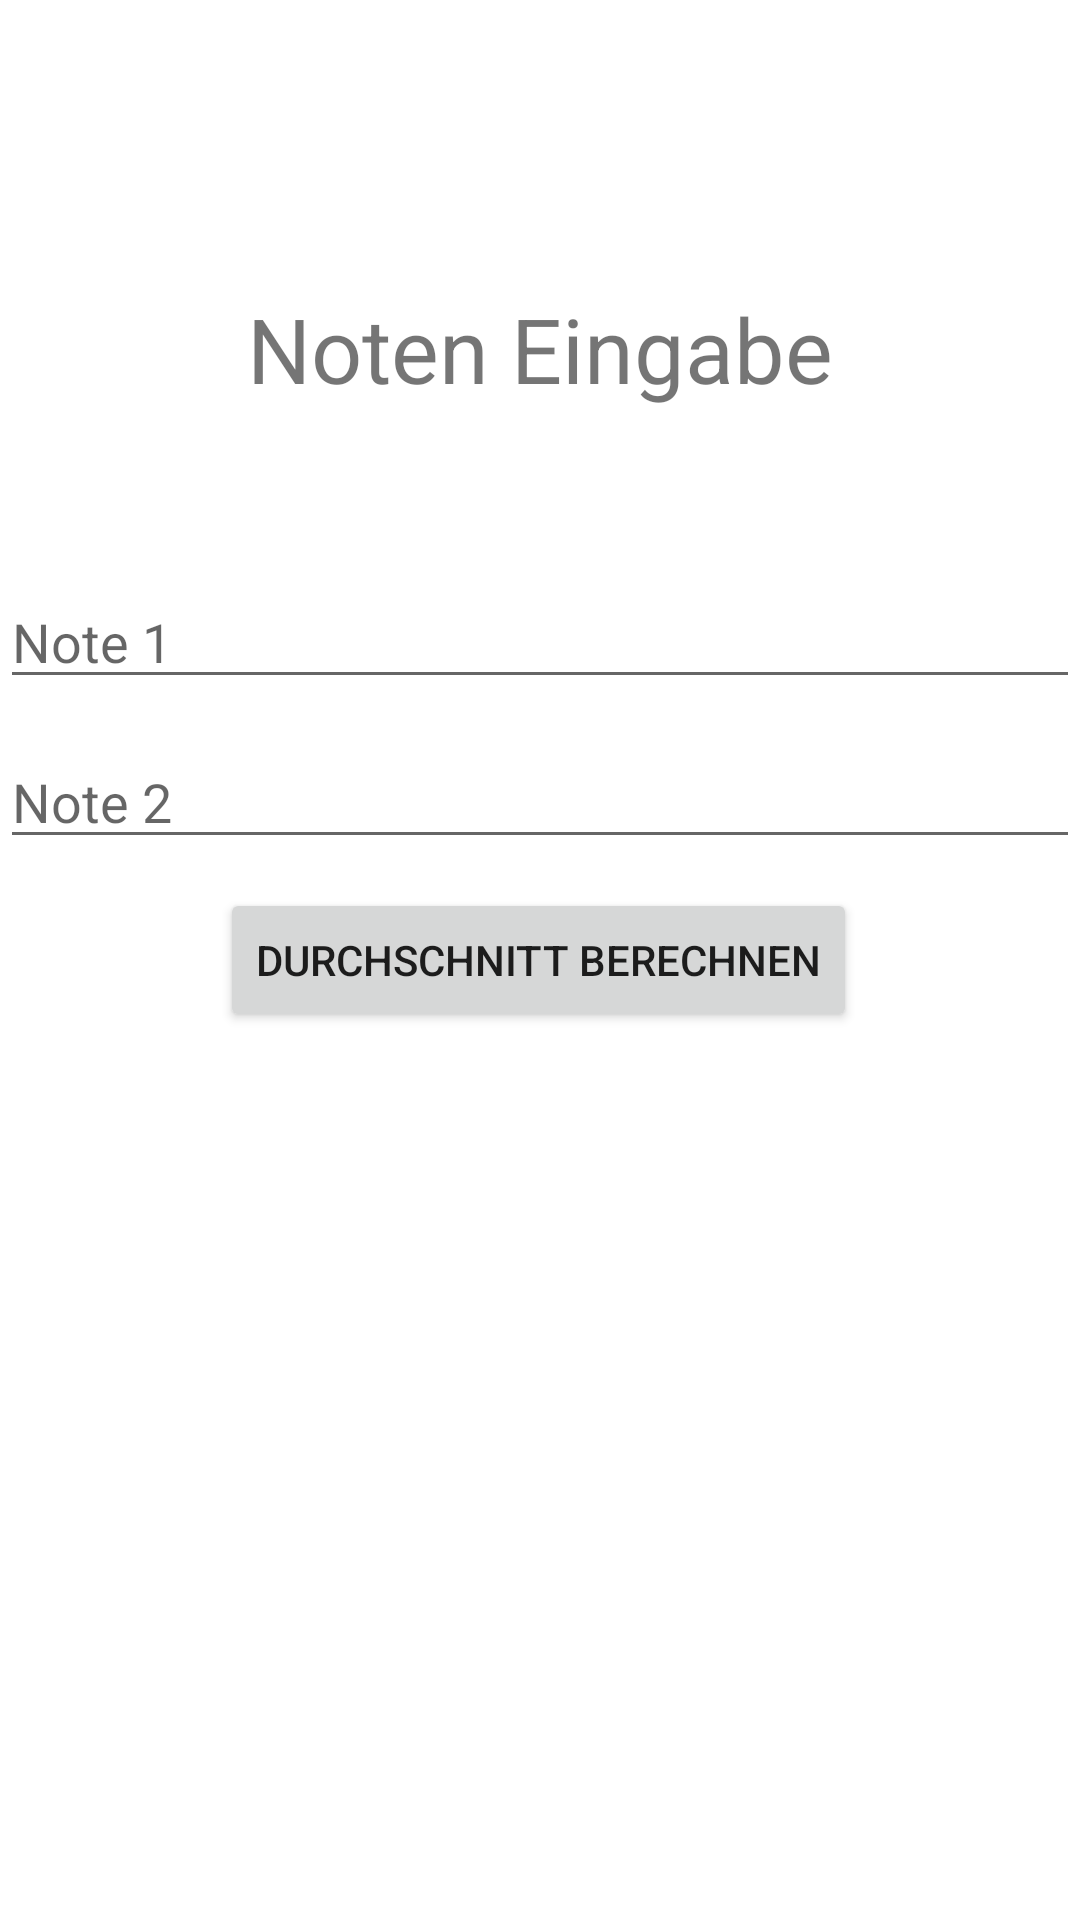

Write the Android layout XML for this screen, with the resource values it uses.
<!-- AndroidManifest.xml: application theme Theme.NotenRechner -->
<!-- res/layout/activity_durchschnitt_noten.xml -->
<?xml version="1.0" encoding="utf-8"?>
<androidx.constraintlayout.widget.ConstraintLayout xmlns:android="http://schemas.android.com/apk/res/android"
    xmlns:app="http://schemas.android.com/apk/res-auto"
    xmlns:tools="http://schemas.android.com/tools"
    android:layout_width="match_parent"
    android:layout_height="match_parent"
    tools:context=".Durchschnitt_Noten">

    <EditText
        android:id="@+id/note_1"
        android:layout_width="match_parent"
        android:layout_height="wrap_content"
        android:inputType="numberDecimal"
        android:hint="Note 2"
        app:layout_constraintBottom_toBottomOf="parent"
        app:layout_constraintTop_toTopOf="parent"
        app:layout_constraintVertical_bias="0.409"
        tools:layout_editor_absoluteX="16dp" />

    <EditText
        android:id="@+id/note_2"
        android:layout_width="match_parent"
        android:layout_height="wrap_content"
        android:layout_below="@+id/note_1"
        android:inputType="numberDecimal"
        android:hint="Note 1"
        app:layout_constraintBottom_toBottomOf="parent"
        app:layout_constraintTop_toTopOf="parent"
        app:layout_constraintVertical_bias="0.32"
        tools:layout_editor_absoluteX="16dp" />

    <TextView
        android:layout_width="wrap_content"
        android:layout_height="wrap_content"
        android:layout_alignParentStart="true"
        android:layout_alignParentTop="true"
        android:layout_alignParentEnd="true"
        android:layout_alignParentBottom="true"
        android:layout_marginTop="96dp"
        android:text="Noten Eingabe"
        android:textSize="30sp"
        app:layout_constraintEnd_toEndOf="parent"
        app:layout_constraintStart_toStartOf="parent"
        app:layout_constraintTop_toTopOf="parent" />

    <Button
        android:id="@+id/open_durchschnitt_berechnen"
        android:layout_width="wrap_content"
        android:layout_height="wrap_content"
        android:text="Durchschnitt Berechnen"
        app:layout_constraintBottom_toBottomOf="parent"
        app:layout_constraintEnd_toEndOf="parent"
        app:layout_constraintHorizontal_bias="0.497"
        app:layout_constraintStart_toStartOf="parent"
        app:layout_constraintTop_toTopOf="parent" />

</androidx.constraintlayout.widget.ConstraintLayout>
<!-- resources referenced by this layout -->
<resources>
  <style name="Theme.NotenRechner" parent="Theme.MaterialComponents.DayNight.DarkActionBar">
          
          <item name="colorPrimary">@color/purple_500</item>
          <item name="colorPrimaryVariant">@color/purple_700</item>
          <item name="colorOnPrimary">@color/white</item>
          
          <item name="colorSecondary">@color/teal_200</item>
          <item name="colorSecondaryVariant">@color/teal_700</item>
          <item name="colorOnSecondary">@color/black</item>
          
          <item name="android:statusBarColor" tools:targetApi="l">?attr/colorPrimaryVariant</item>
          
      </style>
  <!-- not gathered from this repository: default colours our renderer supplied (Android Studio template values) -->
  <color name="purple_500">#FF6200EE</color>
  <color name="purple_700">#FF3700B3</color>
  <color name="teal_200">#FF03DAC5</color>
  <color name="teal_700">#FF018786</color>
  <color name="black">#FF000000</color>
  <color name="white">#FFFFFFFF</color>
</resources>
